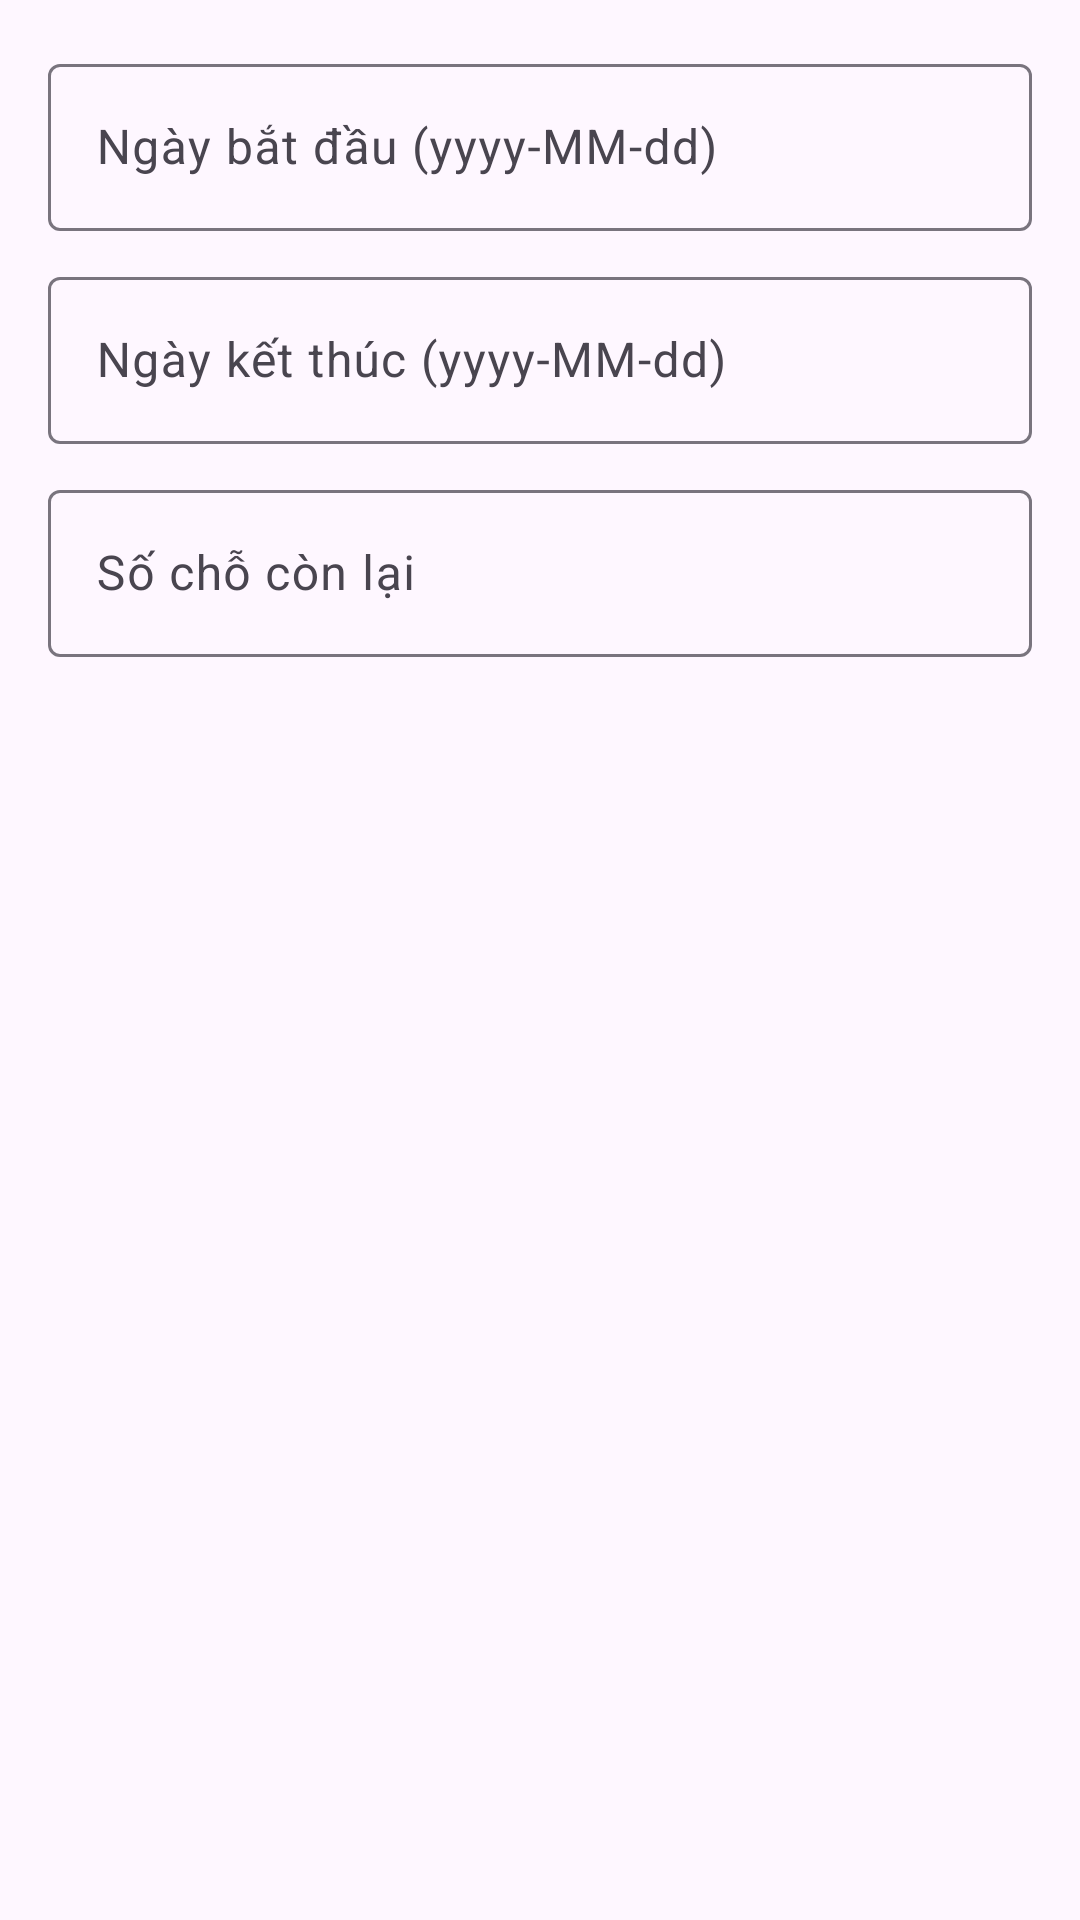

Produce the Android XML layout that renders to this screen, including the resource entries it uses.
<!-- AndroidManifest.xml: application theme Theme.GuideGo -->
<!-- res/layout/dialog_schedule.xml -->
<?xml version="1.0" encoding="utf-8"?>
<LinearLayout xmlns:android="http://schemas.android.com/apk/res/android"
    xmlns:app="http://schemas.android.com/apk/res-auto"
    android:layout_width="match_parent"
    android:layout_height="wrap_content"
    android:orientation="vertical"
    android:padding="16dp">

    <com.google.android.material.textfield.TextInputLayout
        android:id="@+id/tilStartDate"
        style="@style/TextInputLayout"
        android:layout_width="match_parent"
        android:layout_height="wrap_content"
        android:hint="Ngày bắt đầu (yyyy-MM-dd)">

        <com.google.android.material.textfield.TextInputEditText
            android:id="@+id/etStartDate"
            android:layout_width="match_parent"
            android:layout_height="wrap_content"
            android:focusable="false"
            android:inputType="none" />
    </com.google.android.material.textfield.TextInputLayout>

    <com.google.android.material.textfield.TextInputLayout
        android:id="@+id/tilEndDate"
        style="@style/TextInputLayout"
        android:layout_width="match_parent"
        android:layout_height="wrap_content"
        android:layout_marginTop="10dp"
        android:hint="Ngày kết thúc (yyyy-MM-dd)">

        <com.google.android.material.textfield.TextInputEditText
            android:id="@+id/etEndDate"
            android:layout_width="match_parent"
            android:layout_height="wrap_content"
            android:focusable="false"
            android:inputType="none" />
    </com.google.android.material.textfield.TextInputLayout>

    <com.google.android.material.textfield.TextInputLayout
        android:id="@+id/tilSlots"
        style="@style/TextInputLayout"
        android:layout_width="match_parent"
        android:layout_height="wrap_content"
        android:layout_marginTop="10dp"
        android:hint="Số chỗ còn lại">

        <com.google.android.material.textfield.TextInputEditText
            android:id="@+id/etSlots"
            android:layout_width="match_parent"
            android:layout_height="wrap_content"
            android:inputType="number" />
    </com.google.android.material.textfield.TextInputLayout>
</LinearLayout>
<!-- resources referenced by this layout -->
<resources>
  <style name="Theme.GuideGo" parent="Base.Theme.GuideGo" />
  <style name="Base.Theme.GuideGo" parent="Theme.Material3.DayNight.NoActionBar">
          
          
      </style>
</resources>
